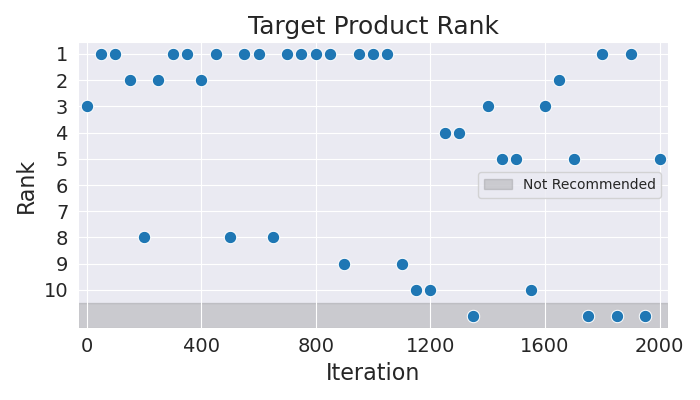

Values plotted in this chart, from the file beside it:
Iteration, Rank
0, 3
50, 1
100, 1
150, 2
200, 8
250, 2
300, 1
350, 1
400, 2
450, 1
500, 8
550, 1
600, 1
650, 8
700, 1
750, 1
800, 1
850, 1
900, 9
950, 1
1000, 1
1050, 1
1100, 9
1150, 10
1200, 10
1250, 4
1300, 4
1350, 11
1400, 3
1450, 5
1500, 5
1550, 10
1600, 3
1650, 2
1700, 5
1750, 11
1800, 1
1850, 11
1900, 1
1950, 11
2000, 5
